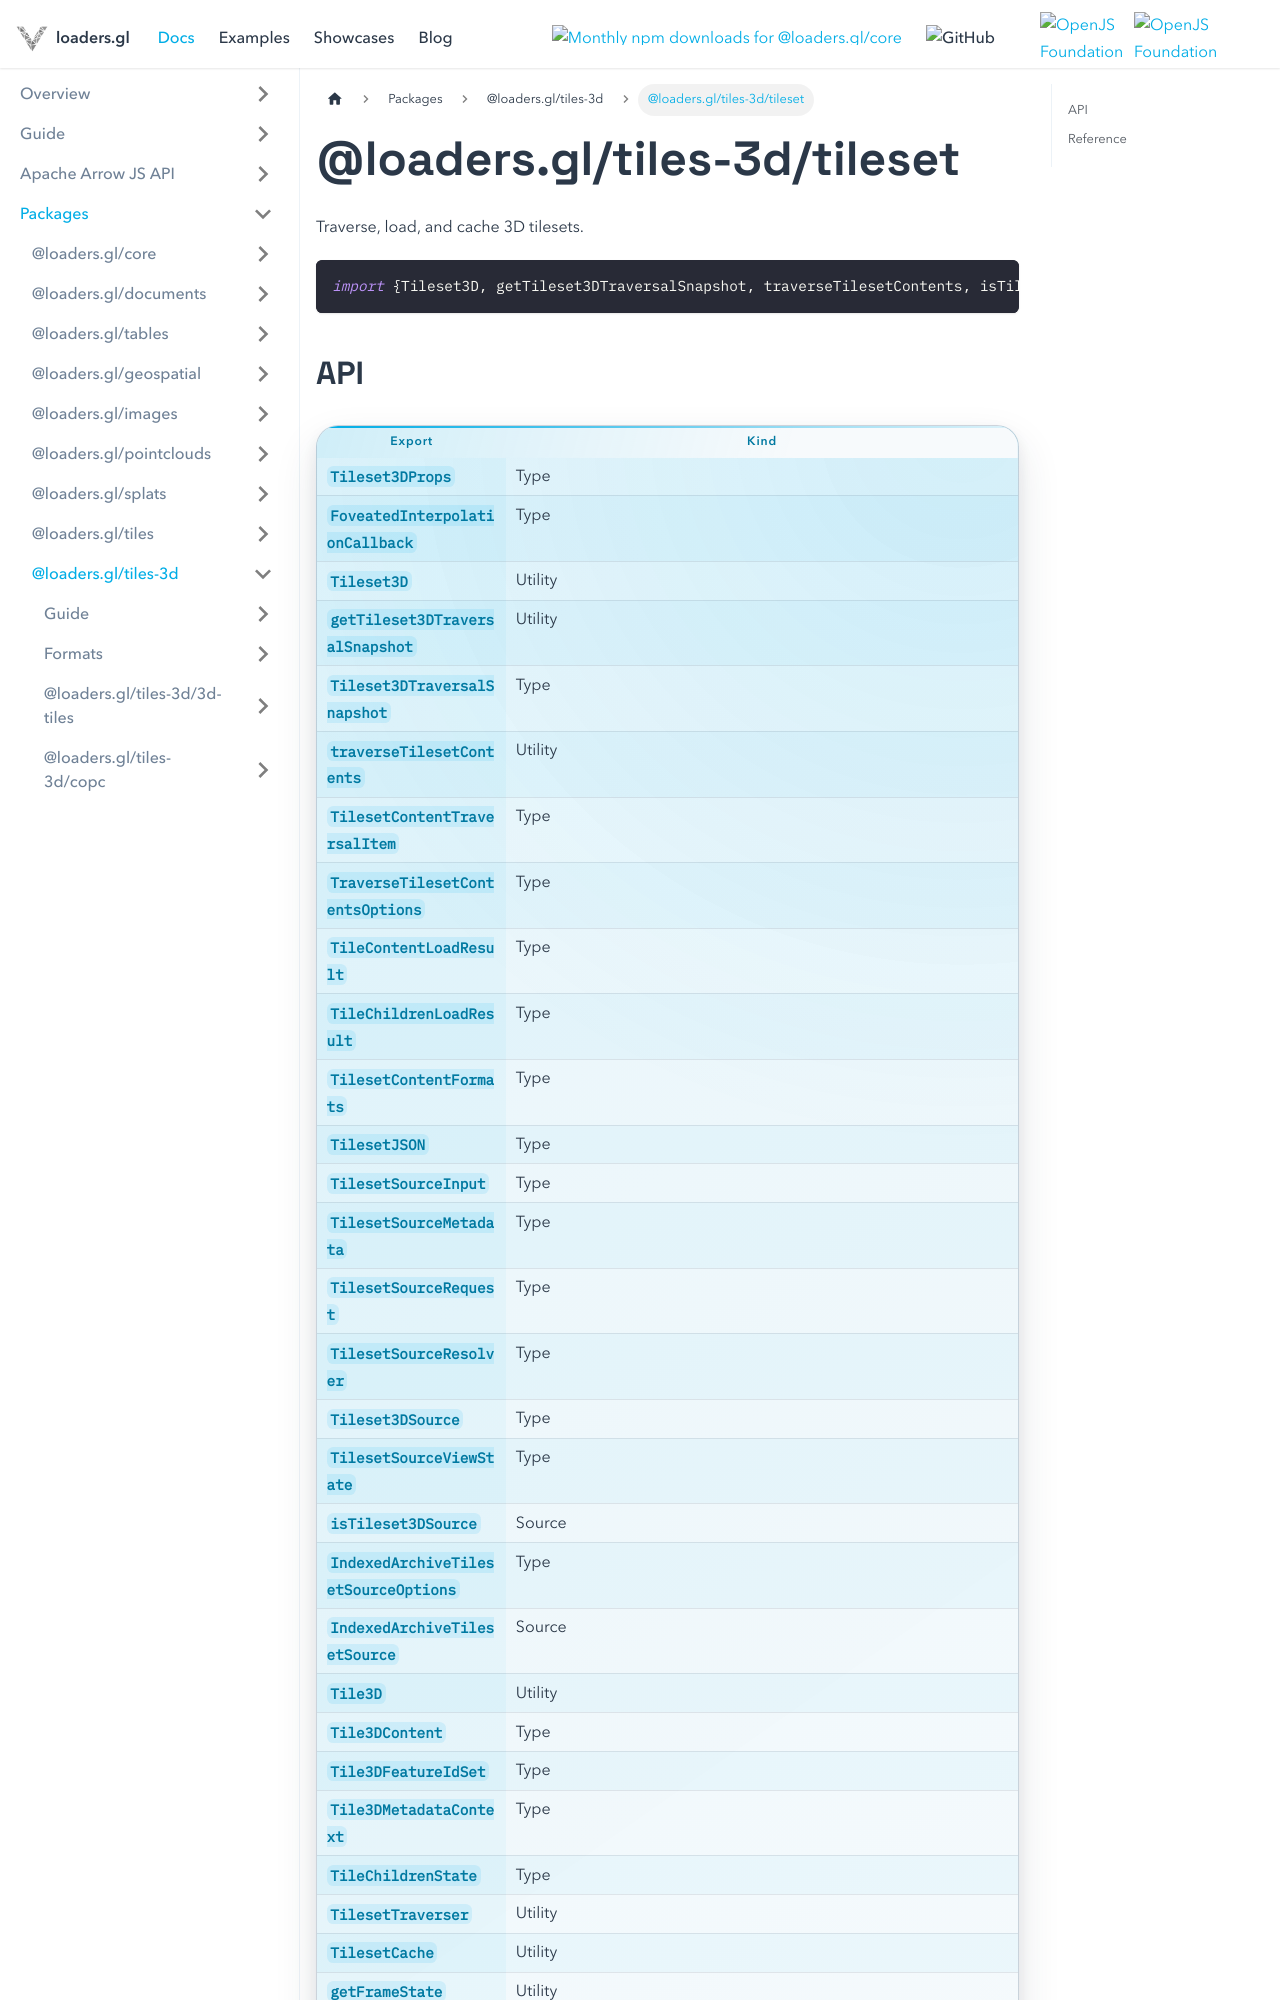

repository: visgl/loaders.gl · page: docs/modules/tiles-3d/tileset.html · generator: docusaurus

# @loaders.gl/tiles-3d/tileset

Traverse, load, and cache 3D tilesets.

```typescript
import {Tileset3D, getTileset3DTraversalSnapshot, traverseTilesetContents, isTileset3DSource} from '@loaders.gl/tiles-3d/tileset';
```
